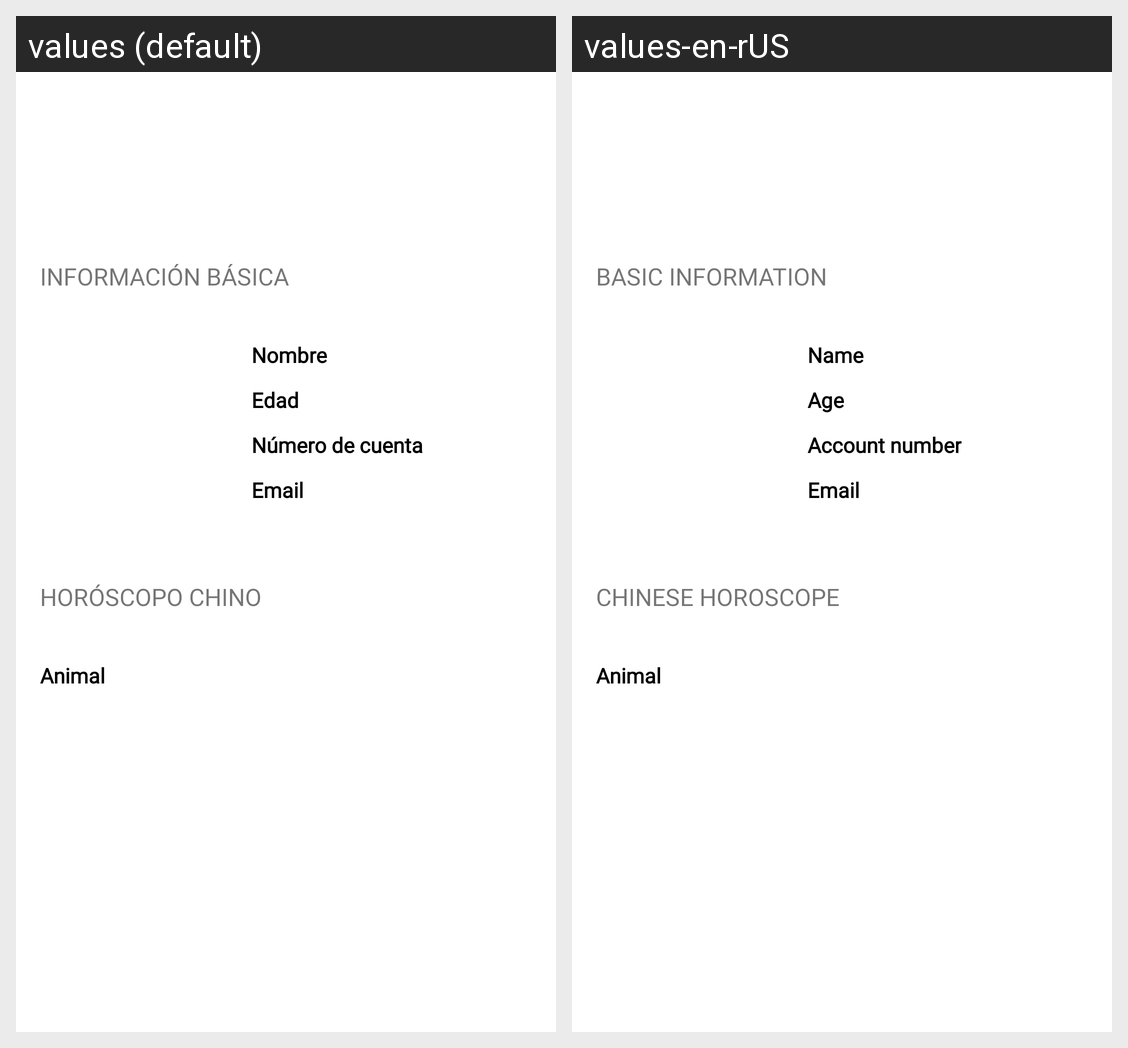

For this localized Android screen grid, give each drawn string resource with its value in every locale shown.
Android screen res/layout/activity_user_data.xml rendered under 2 locales, left to right: values (default), values-en-rUS. Device: Nexus 5 (rendered at 1080×1920; each locale shown at half size, 540×960, under a caption strip naming it); theme Theme.RegistroUsuario.
Strings drawn on this screen, with the default value and each locale's value (text and hints the layout hard-codes, and strings that could not be matched under every locale, appear in the picture but are not listed):

title_basic_information
  values: Información básica
  values-en-rUS: Basic information

name
  values: Nombre
  values-en-rUS: Name

age
  values: Edad
  values-en-rUS: Age

account_number
  values: Número de cuenta
  values-en-rUS: Account number

email
  values: Email
  values-en-rUS: Email

title_chinese_horoscope
  values: Horóscopo chino
  values-en-rUS: Chinese horoscope

animal
  values: Animal
  values-en-rUS: Animal
